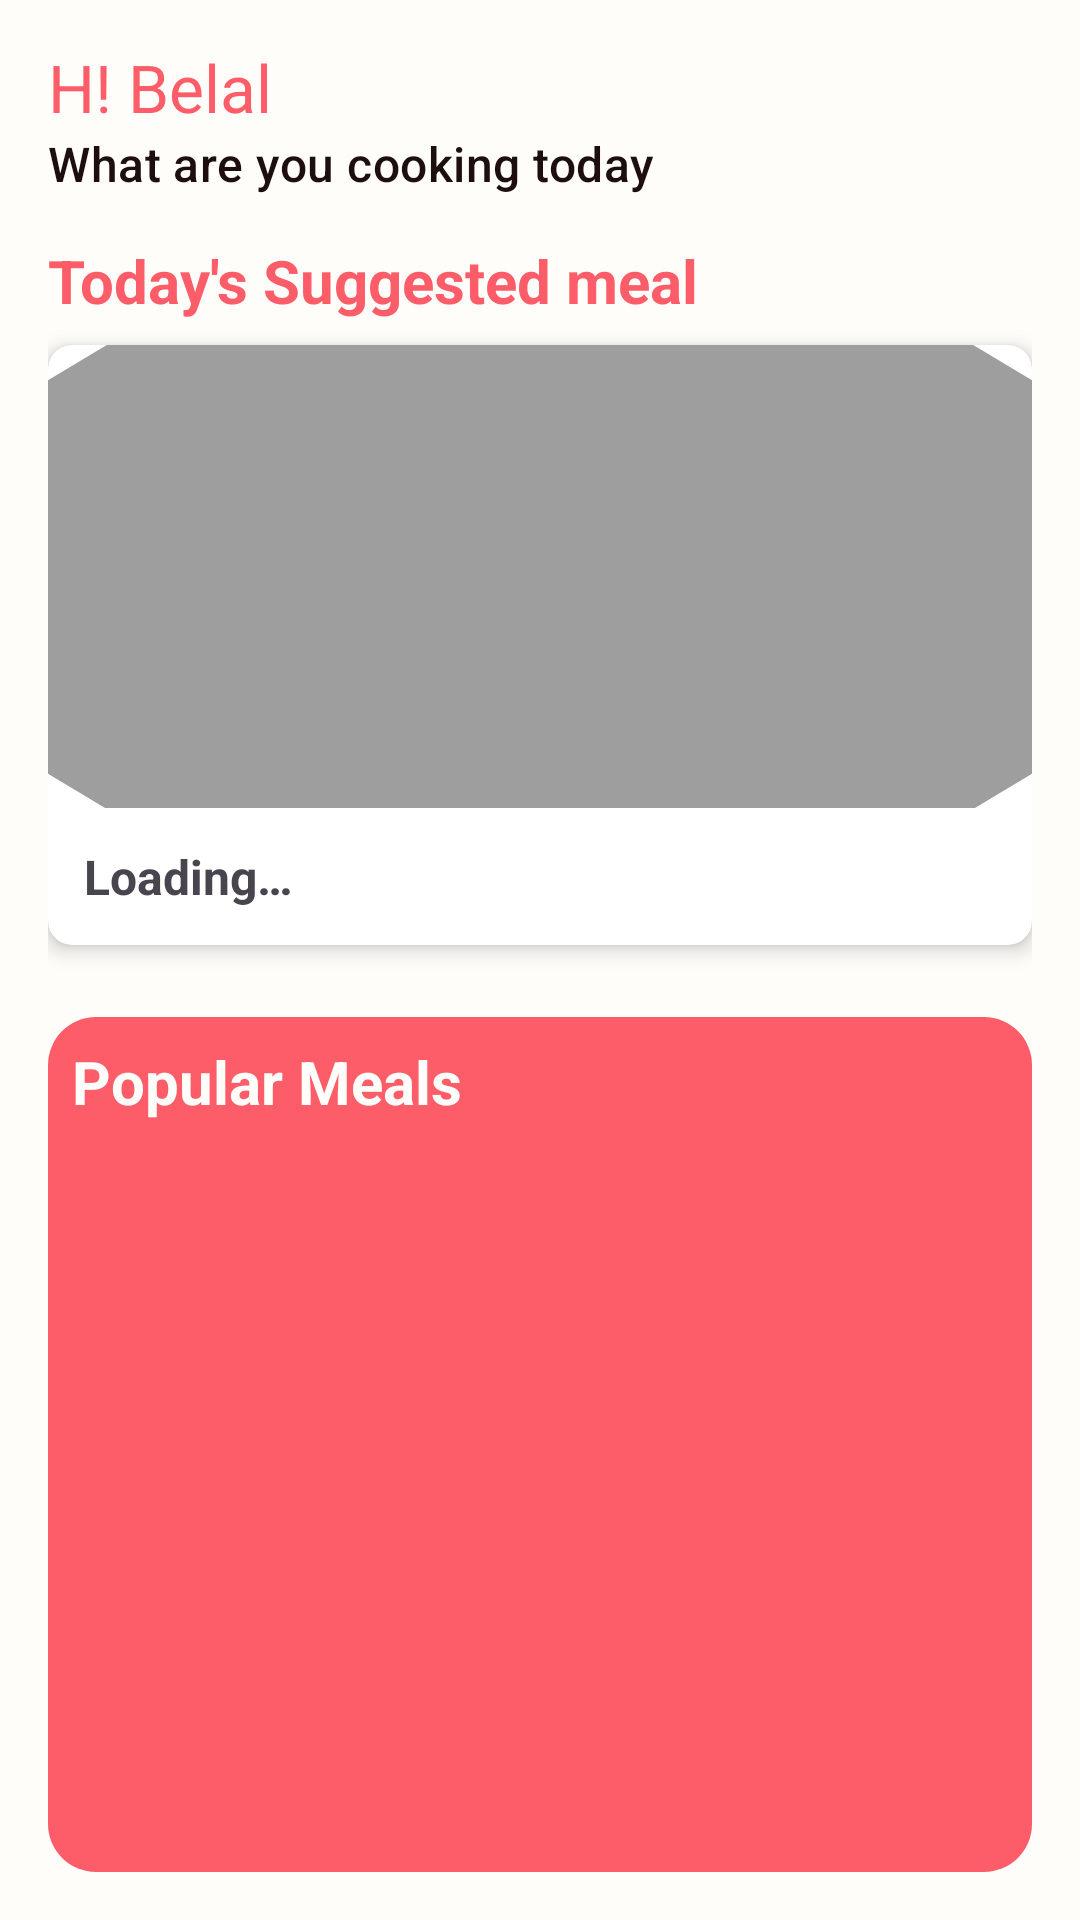

Layout XML and referenced resources for this Android screen:
<!-- AndroidManifest.xml: application theme Theme.RecipeApp -->
<!-- res/layout/fragment_home.xml -->
<?xml version="1.0" encoding="utf-8"?>
<androidx.coordinatorlayout.widget.CoordinatorLayout
    xmlns:android="http://schemas.android.com/apk/res/android"
    xmlns:app="http://schemas.android.com/apk/res-auto"
    android:layout_width="match_parent"
    android:layout_height="match_parent"
    android:background="@color/white">

    <com.google.android.material.appbar.AppBarLayout
        android:layout_width="match_parent"
        android:layout_height="wrap_content"
        android:background="@color/white">

        <com.google.android.material.appbar.MaterialToolbar
            android:id="@+id/toolbar"
            android:layout_width="match_parent"
            android:layout_height="?attr/actionBarSize"
            android:layout_marginTop="8dp"
            app:titleTextColor="@color/red_pink"
            app:popupTheme="@style/ToolbarPopupTheme"
            app:title="H! Belal"
            app:subtitleTextColor="@color/black"
            app:subtitle="What are you cooking today"

            />

    </com.google.android.material.appbar.AppBarLayout>



        <LinearLayout

            android:layout_width="match_parent"
            android:layout_height="match_parent"
            android:orientation="vertical"
            android:padding="16dp">
            <Space
                android:layout_width="match_parent"
                android:layout_height="?attr/actionBarSize"/>

            <TextView
                android:textColor="@color/red_pink"
                android:id="@+id/tvRandomMealTitle"
                android:layout_width="match_parent"
                android:layout_height="wrap_content"
                android:text="@string/today_s_suggested_meal"
                android:textSize="20sp"
                android:textStyle="bold"
                android:layout_marginBottom="8dp"/>

            <androidx.cardview.widget.CardView
                android:id="@+id/randomMealCard"
                android:layout_width="match_parent"
                android:layout_height="200dp"
                android:layout_marginBottom="24dp"
                app:cardCornerRadius="8dp"
                app:cardElevation="4dp">

                <LinearLayout
                    android:layout_width="match_parent"
                    android:layout_height="match_parent"
                    android:orientation="vertical">

                    <ImageView
                        android:id="@+id/ivRandomMeal"
                        android:layout_width="match_parent"
                        android:layout_height="0dp"
                        android:layout_weight="1"
                        android:scaleType="centerCrop"
                        android:contentDescription="@string/meal_image"
                        android:src="@drawable/placeholder_image"/>

                    <TextView
                        android:id="@+id/tvRandomMealName"
                        android:layout_width="match_parent"
                        android:layout_height="wrap_content"
                        android:padding="12dp"
                        android:text="@string/loading"
                        android:textSize="16sp"
                        android:textStyle="bold"
                        android:maxLines="1"
                        android:ellipsize="end"/>

                </LinearLayout>
            </androidx.cardview.widget.CardView>
<LinearLayout
    android:layout_width="match_parent"
    android:layout_height="wrap_content"
    android:background="@drawable/rounded_pink_background"
    android:orientation="vertical">
    <TextView
        android:textColor="@color/white"
        android:id="@+id/tvPopularMealsTitle"
        android:layout_width="match_parent"
        android:layout_height="wrap_content"
        android:text="@string/popular_meals"
        android:textSize="20sp"
        android:padding="8dp"
        android:textStyle="bold"
        android:layout_marginBottom="8dp"/>

    <androidx.recyclerview.widget.RecyclerView

        android:id="@+id/rvPopularMeals"
        android:layout_width="match_parent"
        android:layout_height="400dp"
        android:layout_marginBottom="16dp"
        android:orientation="vertical"
        app:layoutManager="androidx.recyclerview.widget.GridLayoutManager"

        android:paddingHorizontal="1dp"/>

</LinearLayout>


        </LinearLayout>



    <ProgressBar
        android:id="@+id/progressBar"
        android:layout_width="wrap_content"
        android:layout_height="wrap_content"
        android:layout_gravity="center"
        android:visibility="gone" />

</androidx.coordinatorlayout.widget.CoordinatorLayout>
<!-- resources referenced by this layout -->
<resources>
  <color name="black">#FF1C0F0D</color>
  <color name="red_pink">#FFFD5D69</color>
  <color name="white">#FFFFFDF9</color>
  <!-- drawable placeholder_image (drawable) -->
  <?xml version="1.0" encoding="utf-8"?>
  <vector xmlns:android="http://schemas.android.com/apk/res/android"
      android:width="100dp"
      android:height="100dp"
      android:viewportWidth="100"
      android:viewportHeight="100"
      android:tint="#9E9E9E">
  
      <path
          android:fillColor="@android:color/white"
          android:pathData="M50,0 L100,30 L100,70 L50,100 L0,70 L0,30 Z" />
      <path
          android:fillColor="@android:color/white"
          android:pathData="M50,10 L90,35 L90,65 L50,90 L10,65 L10,35 Z" />
      <path
          android:fillColor="@android:color/white"
          android:pathData="M50,25 L65,33 L65,67 L50,75 L35,67 L35,33 Z" />
  </vector>
  <!-- drawable rounded_pink_background (drawable) -->
  <?xml version="1.0" encoding="utf-8"?>
  <shape xmlns:android="http://schemas.android.com/apk/res/android"
      android:shape="rectangle"
      >
      <solid android:color="@color/red_pink"/>
      <corners android:radius="16dp"/>
  </shape>
  <string name="loading">Loading…</string>
  <string name="meal_image">Meal image</string>
  <string name="popular_meals">Popular Meals</string>
  <string name="today_s_suggested_meal">Today\'s Suggested meal</string>
  <style name="ToolbarPopupTheme" parent="">
          <item name="android:textColor">@color/red_pink</item>
      </style>
  <style name="Theme.RecipeApp" parent="Base.Theme.RecipeApp" />
  <style name="Base.Theme.RecipeApp" parent="Theme.Material3.DayNight.NoActionBar">
          <item name="android:windowBackground">@color/red_pink</item>
          
          
      </style>
</resources>
